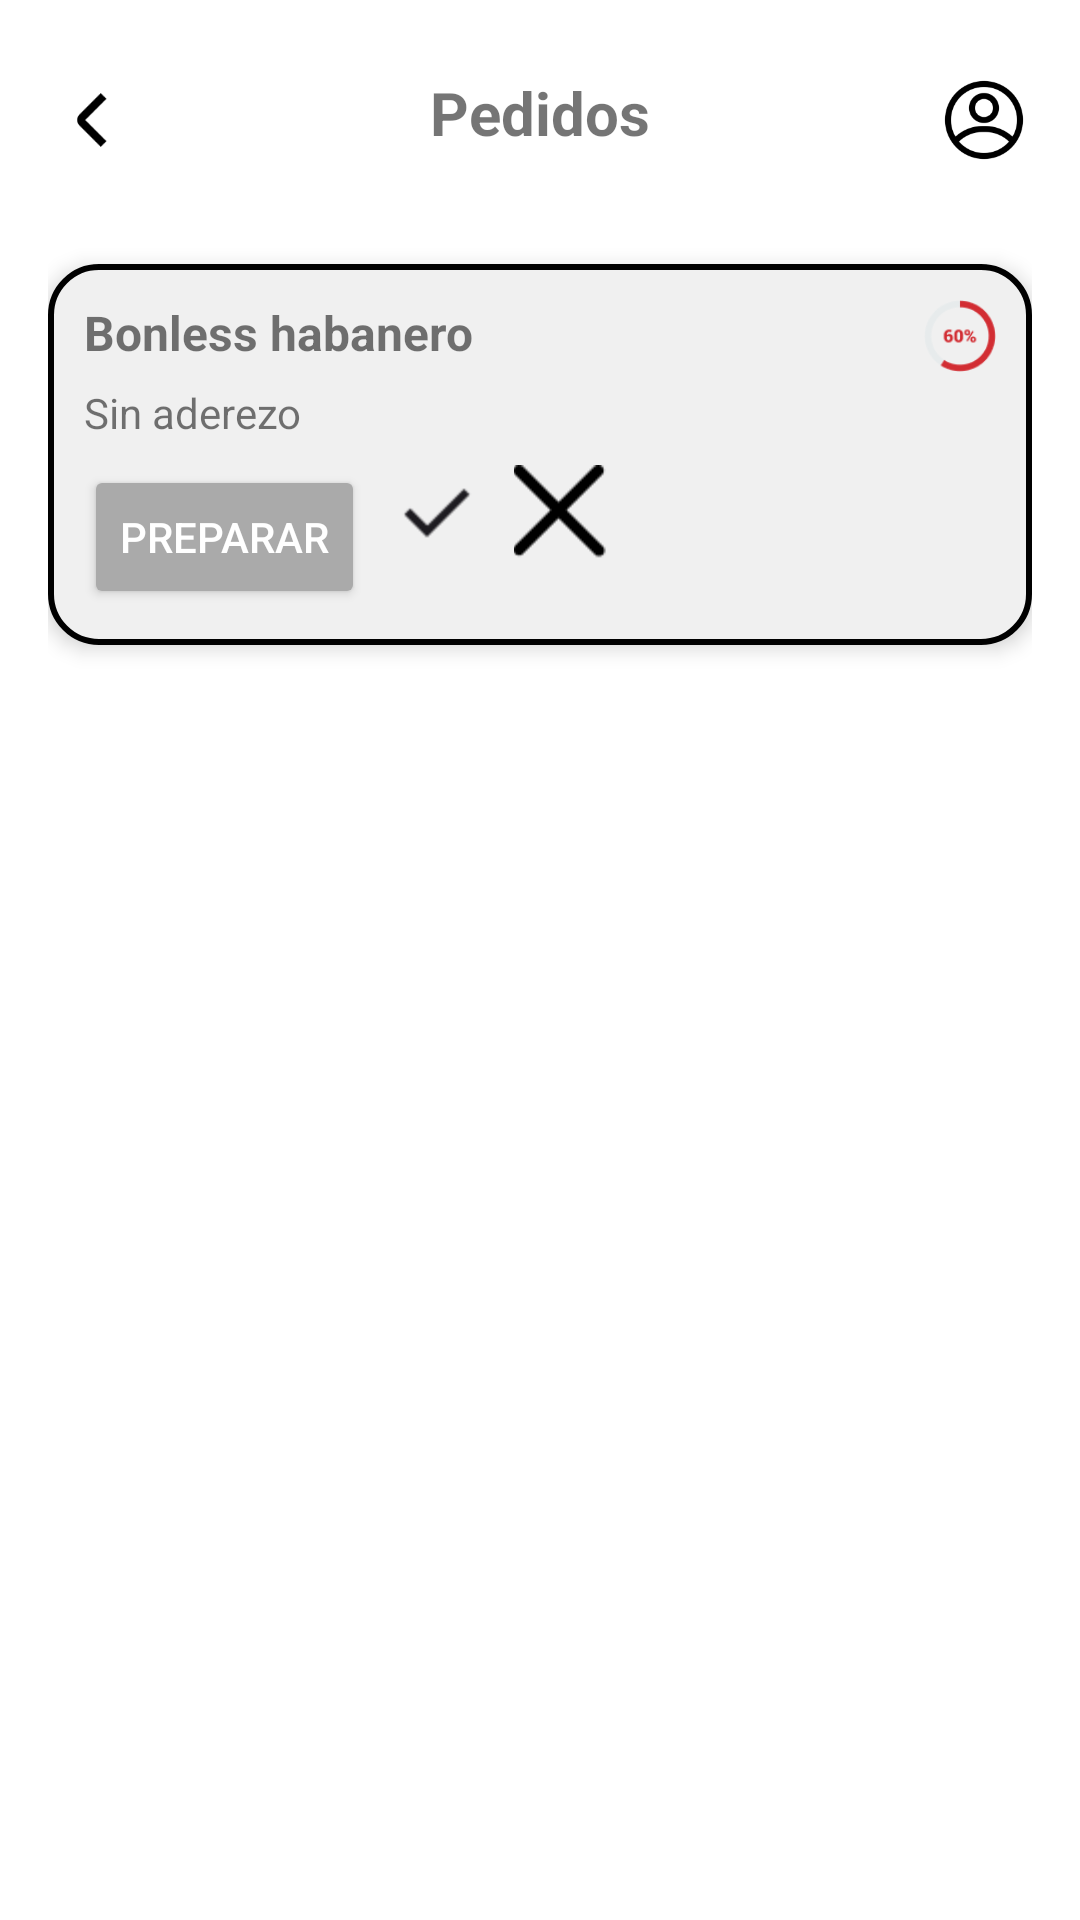

Produce the Android XML layout that renders to this screen, including the resource entries it uses.
<!-- AndroidManifest.xml: application theme Theme.Lumrest -->
<!-- res/layout/activity_pedidos.xml -->
<?xml version="1.0" encoding="utf-8"?>
<RelativeLayout xmlns:android="http://schemas.android.com/apk/res/android"
    android:layout_width="match_parent"
    android:layout_height="match_parent"
    android:padding="16dp"
    android:background="@android:color/white">

    
    <ImageView
        android:id="@+id/ivBack"
        android:layout_width="32dp"
        android:layout_height="32dp"
        android:src="@drawable/ic_back"
        android:layout_alignParentStart="true"
        android:layout_marginTop="8dp"
        android:contentDescription="Volver" />

    <TextView
        android:id="@+id/tvTitulo"
        android:layout_width="wrap_content"
        android:layout_height="wrap_content"
        android:text="Pedidos"
        android:textSize="20sp"
        android:textStyle="bold"
        android:layout_centerHorizontal="true"
        android:layout_alignTop="@id/ivBack" />

    <ImageView
        android:id="@+id/ivPerfil"
        android:layout_width="32dp"
        android:layout_height="32dp"
        android:src="@drawable/ic_profile"
        android:layout_alignParentEnd="true"
        android:layout_alignTop="@id/ivBack"
        android:contentDescription="Perfil" />

    
    <LinearLayout
        android:id="@+id/pedidoCard"
        android:layout_below="@id/ivBack"
        android:layout_marginTop="32dp"
        android:layout_width="match_parent"
        android:layout_height="wrap_content"
        android:orientation="vertical"
        android:background="@drawable/rounded_background"
        android:padding="12dp"
        android:elevation="4dp">

        <RelativeLayout
            android:layout_width="match_parent"
            android:layout_height="wrap_content">

            <TextView
                android:id="@+id/tvPlatillo"
                android:layout_width="wrap_content"
                android:layout_height="wrap_content"
                android:text="Bonless habanero"
                android:textStyle="bold"
                android:textSize="16sp"
                android:layout_alignParentStart="true" />

            <ImageView
                android:id="@+id/ivIconoPlatillo"
                android:layout_width="24dp"
                android:layout_height="24dp"
                android:src="@drawable/ic_spicy"
                android:layout_alignParentEnd="true"
                android:contentDescription="Icono" />
        </RelativeLayout>

        <TextView
            android:id="@+id/tvDescripcion"
            android:layout_width="wrap_content"
            android:layout_height="wrap_content"
            android:text="Sin aderezo"
            android:textSize="14sp"
            android:layout_marginTop="4dp" />

        
        <LinearLayout
            android:layout_width="335dp"
            android:layout_height="wrap_content"
            android:layout_marginTop="8dp"
            android:orientation="horizontal">

            <Button
                android:id="@+id/btnPreparar"
                android:layout_width="wrap_content"
                android:layout_height="wrap_content"
                android:backgroundTint="@android:color/darker_gray"
                android:text="Preparar"
                android:textColor="@android:color/white" />

            <ImageView
                android:id="@+id/btnCheck"
                android:layout_width="32dp"
                android:layout_height="32dp"
                android:layout_marginStart="8dp"
                android:contentDescription="Aceptar"
                android:src="@drawable/ic_check" />

            <ImageView
                android:id="@+id/btnEliminar"
                android:layout_width="35dp"
                android:layout_height="32dp"
                android:layout_marginStart="8dp"
                android:contentDescription="Eliminar"
                android:src="@drawable/ic_close" />
        </LinearLayout>
    </LinearLayout>
</RelativeLayout>
<!-- resources referenced by this layout -->
<resources>
  <!-- drawable ic_back: png bitmap (drawable, 726 bytes) -->
  <!-- drawable ic_check: png bitmap (drawable, 255 bytes) -->
  <!-- drawable ic_close: png bitmap (drawable, 640 bytes) -->
  <!-- drawable ic_profile: png bitmap (drawable, 4593 bytes) -->
  <!-- drawable ic_spicy: png bitmap (drawable, 2910 bytes) -->
  <!-- drawable rounded_background (drawable) -->
  <shape xmlns:android="http://schemas.android.com/apk/res/android"
      android:shape="rectangle">
      <solid android:color="#FFF0F0F0" /> 
      <corners android:radius="16dp" />
      <stroke android:color="#FF000000" android:width="2dp" />
  </shape>
  <style name="Theme.Lumrest" parent="Theme.MaterialComponents.DayNight.NoActionBar">
          
          <item name="colorPrimary">@color/purple_500</item>
          <item name="colorPrimaryVariant">@color/purple_700</item>
          <item name="colorOnPrimary">@color/white</item>
          
          <item name="colorSecondary">@color/teal_200</item>
          <item name="colorSecondaryVariant">@color/teal_700</item>
          <item name="colorOnSecondary">@color/black</item>
          
          <item name="android:statusBarColor">?attr/colorPrimaryVariant</item>
          
      </style>
  <!-- not gathered from this repository: default colours our renderer supplied (Android Studio template values) -->
  <color name="purple_500">#FF6200EE</color>
  <color name="purple_700">#FF3700B3</color>
  <color name="teal_200">#FF03DAC5</color>
  <color name="teal_700">#FF018786</color>
  <color name="black">#FF000000</color>
  <color name="white">#FFFFFFFF</color>
</resources>
